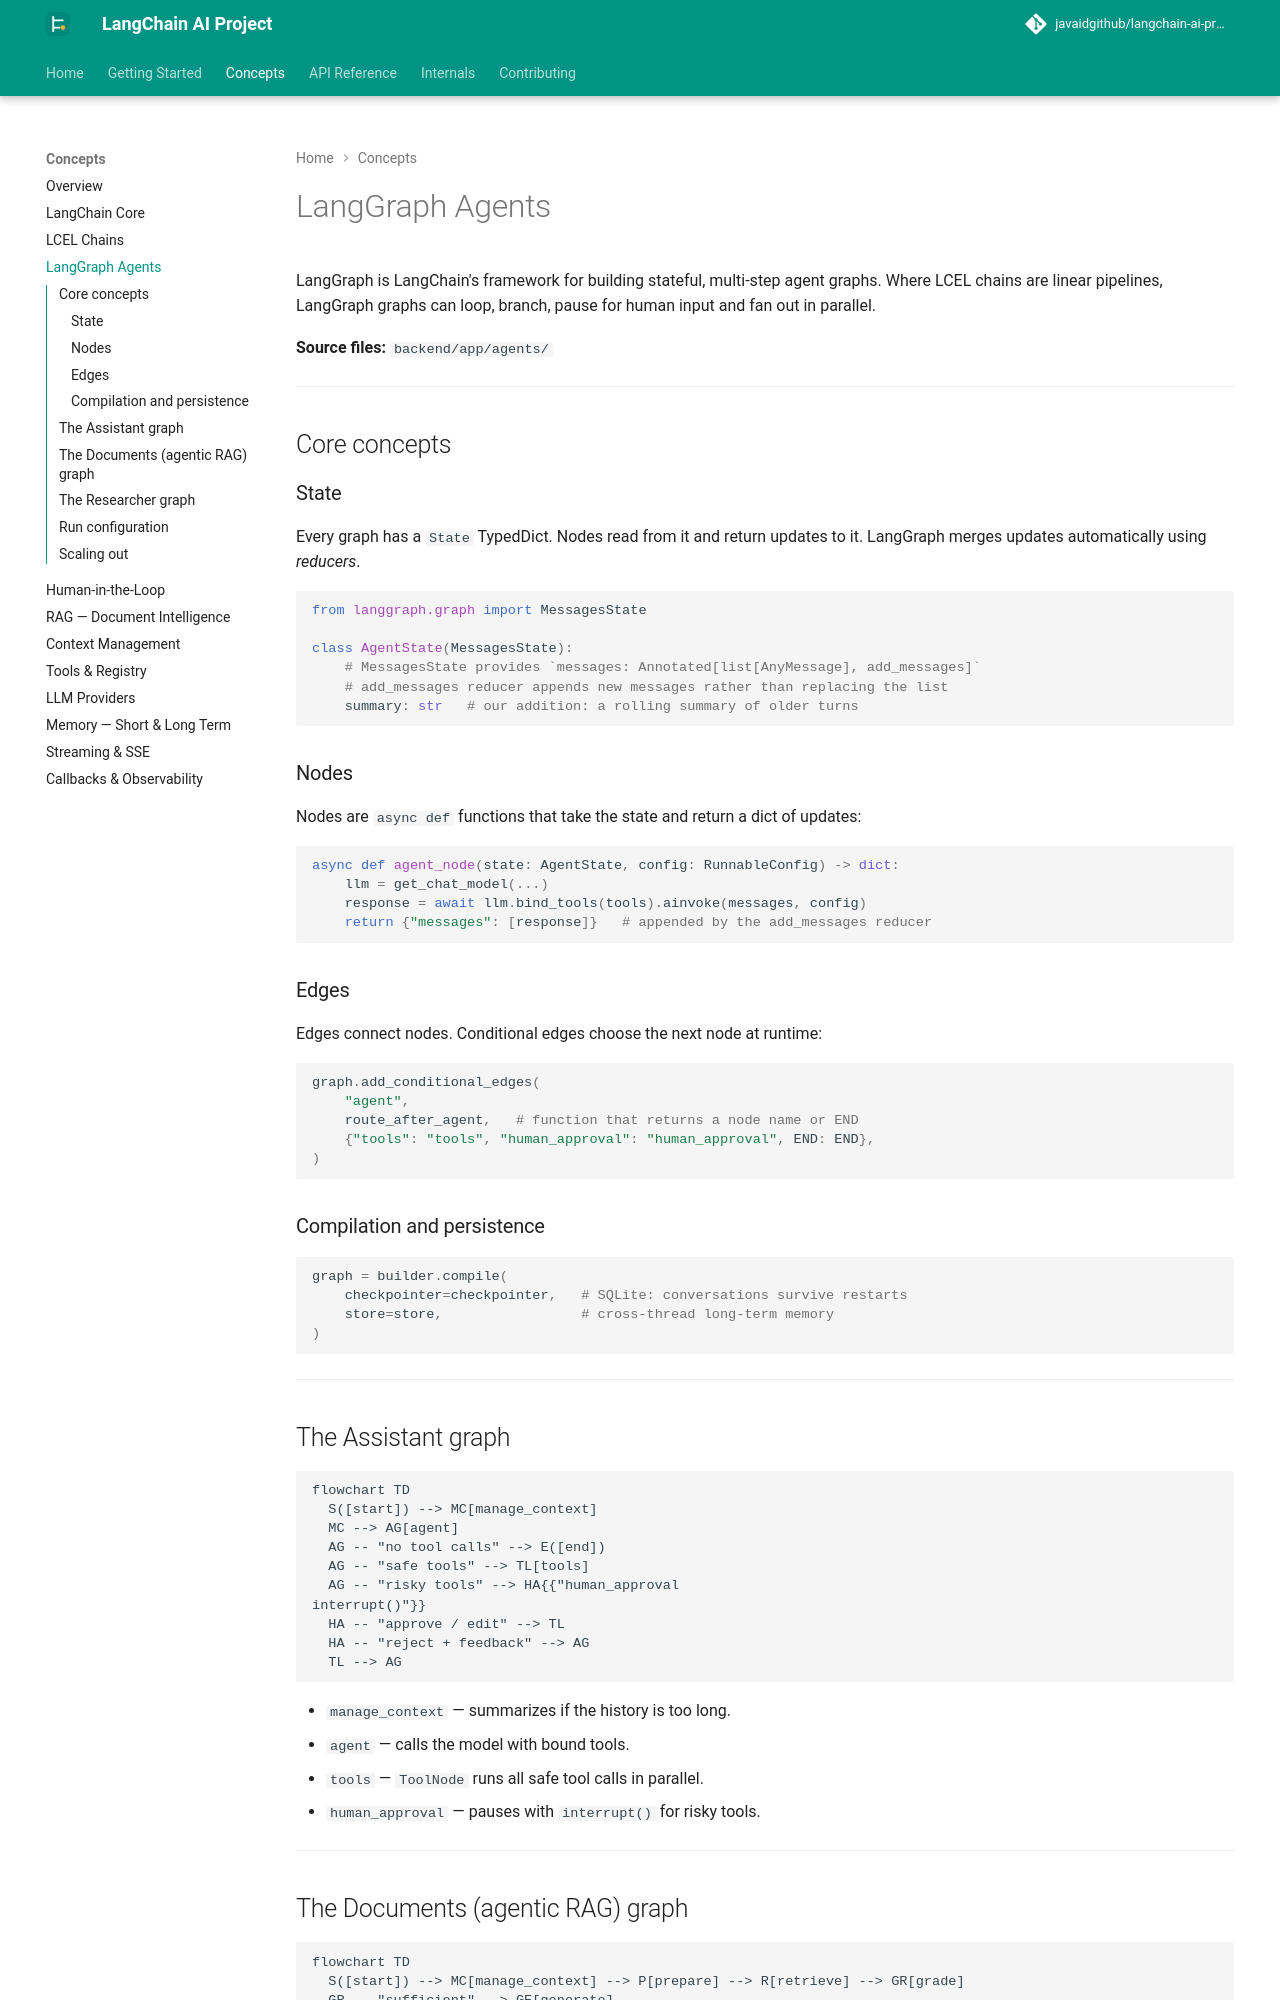

repository: javaidgithub/langchain-ai-project · page: concepts/langgraph-agents/index.html · generator: mkdocs

# LangGraph Agents

LangGraph is LangChain's framework for building stateful, multi-step agent graphs. Where LCEL chains are linear pipelines, LangGraph graphs can loop, branch, pause for human input and fan out in parallel.

**Source files:** `backend/app/agents/`

---

## Core concepts

### State

Every graph has a `State` TypedDict. Nodes read from it and return updates to it. LangGraph merges updates automatically using *reducers*.

```python
from langgraph.graph import MessagesState

class AgentState(MessagesState):
    # MessagesState provides `messages: Annotated[list[AnyMessage], add_messages]`
    # add_messages reducer appends new messages rather than replacing the list
    summary: str   # our addition: a rolling summary of older turns
```

### Nodes

Nodes are `async def` functions that take the state and return a dict of updates:

```python
async def agent_node(state: AgentState, config: RunnableConfig) -> dict:
    llm = get_chat_model(...)
    response = await llm.bind_tools(tools).ainvoke(messages, config)
    return {"messages": [response]}   # appended by the add_messages reducer
```

### Edges

Edges connect nodes. Conditional edges choose the next node at runtime:

```python
graph.add_conditional_edges(
    "agent",
    route_after_agent,   # function that returns a node name or END
    {"tools": "tools", "human_approval": "human_approval", END: END},
)
```

### Compilation and persistence

```python
graph = builder.compile(
    checkpointer=checkpointer,   # SQLite: conversations survive restarts
    store=store,                 # cross-thread long-term memory
)
```

---

## The Assistant graph

```mermaid
flowchart TD
  S([start]) --> MC[manage_context]
  MC --> AG[agent]
  AG -- "no tool calls" --> E([end])
  AG -- "safe tools" --> TL[tools]
  AG -- "risky tools" --> HA{{"human_approval
interrupt()"}}
  HA -- "approve / edit" --> TL
  HA -- "reject + feedback" --> AG
  TL --> AG
```

- `manage_context` — summarizes if the history is too long.
- `agent` — calls the model with bound tools.
- `tools` — `ToolNode` runs all safe tool calls in parallel.
- `human_approval` — pauses with `interrupt()` for risky tools.

---
